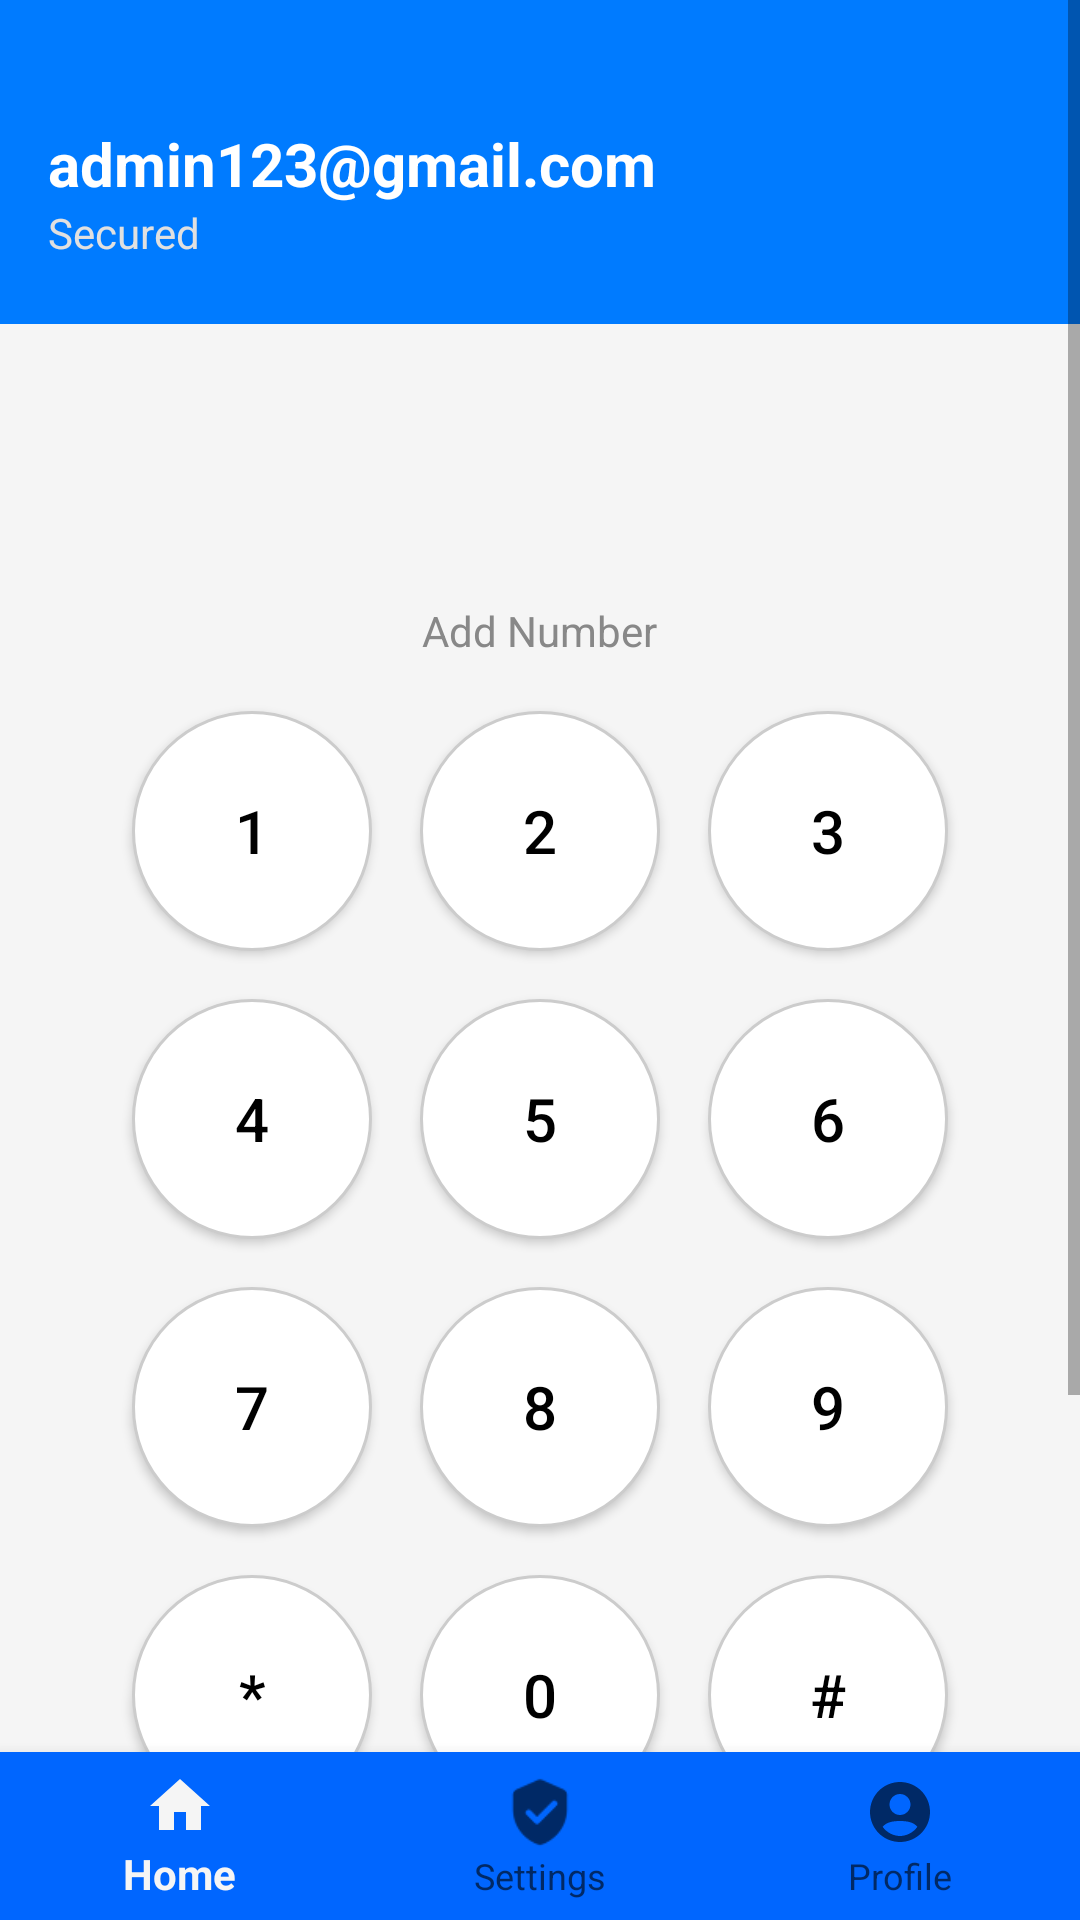

Layout XML and referenced resources for this Android screen:
<!-- AndroidManifest.xml: application theme Theme.ScanShieldmobileapp -->
<!-- res/layout/activity_dialpad.xml -->
<?xml version="1.0" encoding="utf-8"?>
<LinearLayout xmlns:android="http://schemas.android.com/apk/res/android"
    xmlns:app="http://schemas.android.com/apk/res-auto"
    xmlns:tools="http://schemas.android.com/tools"
    android:layout_width="match_parent"
    android:layout_height="match_parent"
    android:orientation="vertical"
    android:background="#F1F1F1"
    tools:context=".MainActivity">

    <ScrollView
        android:layout_width="match_parent"
        android:layout_height="0dp"
        android:layout_weight="1">

        <LinearLayout
            android:layout_width="match_parent"
            android:layout_height="wrap_content"
            android:orientation="vertical">

            
            <LinearLayout
                android:layout_width="match_parent"
                android:layout_height="wrap_content"
                android:background="#007BFF"
                android:gravity="center_vertical"
                android:orientation="horizontal"
                android:padding="16dp">

                <LinearLayout
                    android:layout_width="0dp"
                    android:layout_height="wrap_content"
                    android:layout_marginTop="20dp"
                    android:layout_marginBottom="10dp"
                    android:layout_weight="1"
                    android:orientation="vertical">

                    <TextView
                        android:id="@+id/logUserEmailDialPad"
                        android:layout_width="wrap_content"
                        android:layout_height="wrap_content"
                        android:text="admin123@gmail.com"
                        android:textColor="#FFFFFF"
                        android:textSize="20sp"
                        android:textStyle="bold" />

                    <TextView
                        android:layout_width="wrap_content"
                        android:layout_height="wrap_content"
                        android:text="Secured"
                        android:textColor="#E0E0E0"
                        android:textSize="14sp" />
                </LinearLayout>

                <ImageView
                    android:layout_width="48dp"
                    android:layout_height="48dp"
                    android:src="@drawable/female_profile" />
            </LinearLayout>

            
            <LinearLayout
                android:layout_width="match_parent"
                android:layout_height="match_parent"

                android:orientation="vertical"
                android:gravity="center"
                android:background="#F5F5F5"
                android:padding="16dp">

                <TextView
                    android:id="@+id/Entered_NumbersCall"
                    android:layout_width="wrap_content"
                    android:layout_height="wrap_content"
                    android:textSize="50dp"
                    android:layout_marginBottom="10dp"
                    android:ems="10"
                    android:gravity="end"
                    android:inputType="text"
                    android:text="" />

                <TextView
                    android:id="@+id/addNumberText"
                    android:layout_width="wrap_content"
                    android:layout_height="wrap_content"
                    android:text="Add Number"
                    android:textColor="#888888"
                    android:layout_marginBottom="24dp"
                    android:layout_gravity="center_horizontal" />

                <GridLayout
                    android:id="@+id/dialPad"
                    android:layout_width="wrap_content"
                    android:layout_height="wrap_content"
                    android:layout_marginTop="-15dp"
                    android:columnCount="3"
                    android:rowCount="3"
                    android:layout_gravity="center"
                    android:layout_marginBottom="24dp">

                    
                    <Button android:id="@+id/NumButton1" style="@style/DialButton" android:text="1" />
                    <Button android:id="@+id/NumButton2" style="@style/DialButton" android:text="2" />
                    <Button android:id="@+id/NumButton3" style="@style/DialButton" android:text="3" />
                    <Button android:id="@+id/NumButton4" style="@style/DialButton" android:text="4" />
                    <Button android:id="@+id/NumButton5" style="@style/DialButton" android:text="5" />
                    <Button android:id="@+id/NumButton6" style="@style/DialButton" android:text="6" />
                    <Button android:id="@+id/NumButton7" style="@style/DialButton" android:text="7" />
                    <Button android:id="@+id/NumButton8" style="@style/DialButton" android:text="8" />
                    <Button android:id="@+id/NumButton9" style="@style/DialButton" android:text="9" />
                    <Button android:id="@+id/NumButton10" style="@style/DialButton" android:text="*" />
                    <Button android:id="@+id/NumButton11" style="@style/DialButton" android:text="0" />
                    <Button android:id="@+id/NumButton12" style="@style/DialButton" android:text="#" />
                </GridLayout>

                <ImageButton
                    android:id="@+id/callButtonNumber"
                    android:layout_width="100dp"
                    android:layout_height="100dp"
                    android:layout_marginTop="-20dp"
                    android:background="@drawable/circle_call_button"
                    android:src="@android:drawable/ic_menu_call"
                    android:layout_gravity="center"/>

            </LinearLayout>

        </LinearLayout>

    </ScrollView>

    
    <com.google.android.material.bottomnavigation.BottomNavigationView
        android:id="@+id/bottom_navigation"
        android:layout_width="match_parent"
        android:layout_height="wrap_content"
        android:background="#0066FF"
        app:menu="@menu/bottom_nav_menu"
        app:labelVisibilityMode="labeled"
        app:itemIconSize="24dp"
        app:elevation="8dp"/>

</LinearLayout>
<!-- resources referenced by this layout -->
<resources>
  <!-- drawable circle_call_button (drawable) -->
  <shape xmlns:android="http://schemas.android.com/apk/res/android" android:shape="oval">
      <solid android:color="#0066FF"/>
      <stroke android:width="1dp" android:color="#CCCCCC"/>
  </shape>
  <style name="DialButton">
          <item name="android:layout_width">80dp</item>
          <item name="android:layout_height">80dp</item>
          <item name="android:layout_margin">8dp</item>
          <item name="android:background">@drawable/circle_button</item> 
          <item name="android:textSize">20sp</item>
          <item name="android:textColor">#000000</item> 
      </style>
  <style name="Theme.ScanShieldmobileapp" parent="Base.Theme.ScanShieldmobileapp" />
  <!-- drawable circle_button (drawable) -->
  <shape xmlns:android="http://schemas.android.com/apk/res/android" android:shape="oval">
      <solid android:color="#FFFFFF"/>
      <stroke android:width="1dp" android:color="#CCCCCC"/>
  </shape>
  <style name="Base.Theme.ScanShieldmobileapp" parent="Theme.AppCompat.Light.NoActionBar">
          
          
      </style>
</resources>
